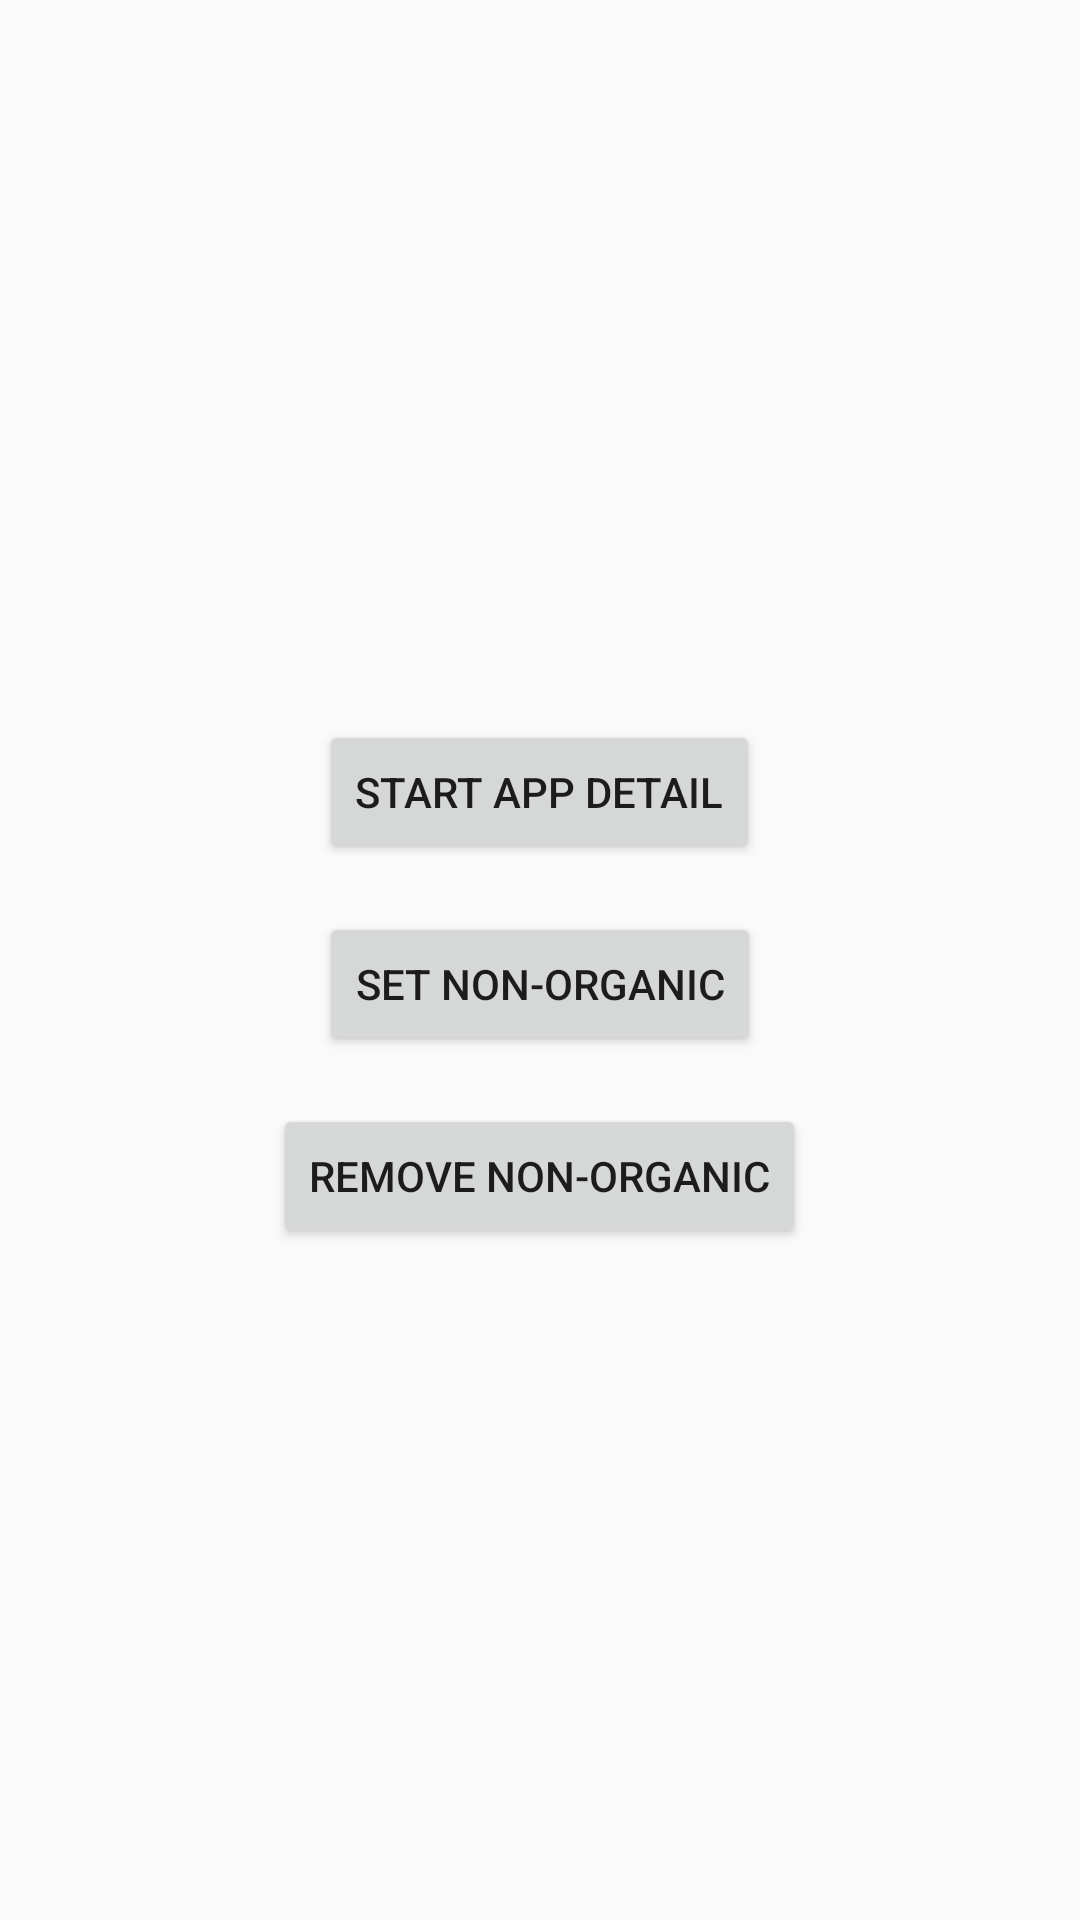

Android layout source for this screen:
<!-- AndroidManifest.xml: application theme AppTheme -->
<!-- res/layout/activity_main.xml -->
<?xml version="1.0" encoding="utf-8"?>
<LinearLayout xmlns:android="http://schemas.android.com/apk/res/android"
    android:layout_width="match_parent"
    android:layout_height="match_parent"
    android:gravity="center"
    android:orientation="vertical">

    <Button
        android:id="@+id/start_app_detail"
        android:layout_width="wrap_content"
        android:layout_height="wrap_content"
        android:layout_marginTop="16dp"
        android:onClick="onClick"
        android:text="Start App Detail" />

    <Button
        android:id="@+id/set_non_organic"
        android:layout_width="wrap_content"
        android:layout_height="wrap_content"
        android:layout_marginTop="16dp"
        android:onClick="onClick"
        android:text="Set Non-Organic" />

    <Button
        android:id="@+id/remove_non_organic"
        android:layout_width="wrap_content"
        android:layout_height="wrap_content"
        android:layout_marginTop="16dp"
        android:onClick="onClick"
        android:text="Remove Non-Organic" />
</LinearLayout>
<!-- resources referenced by this layout -->
<resources>
  <style name="AppTheme" parent="Theme.AppCompat.Light.DarkActionBar">
          
          <item name="colorPrimary">@color/colorPrimary</item>
          <item name="colorPrimaryDark">@color/colorPrimaryDark</item>
          <item name="colorAccent">@color/colorAccent</item>
      </style>
  <!-- not gathered from this repository: default colours our renderer supplied (Android Studio template values) -->
  <color name="colorPrimary">#FF6200EE</color>
  <color name="colorPrimaryDark">#FF3700B3</color>
  <color name="colorAccent">#FF03DAC5</color>
</resources>
